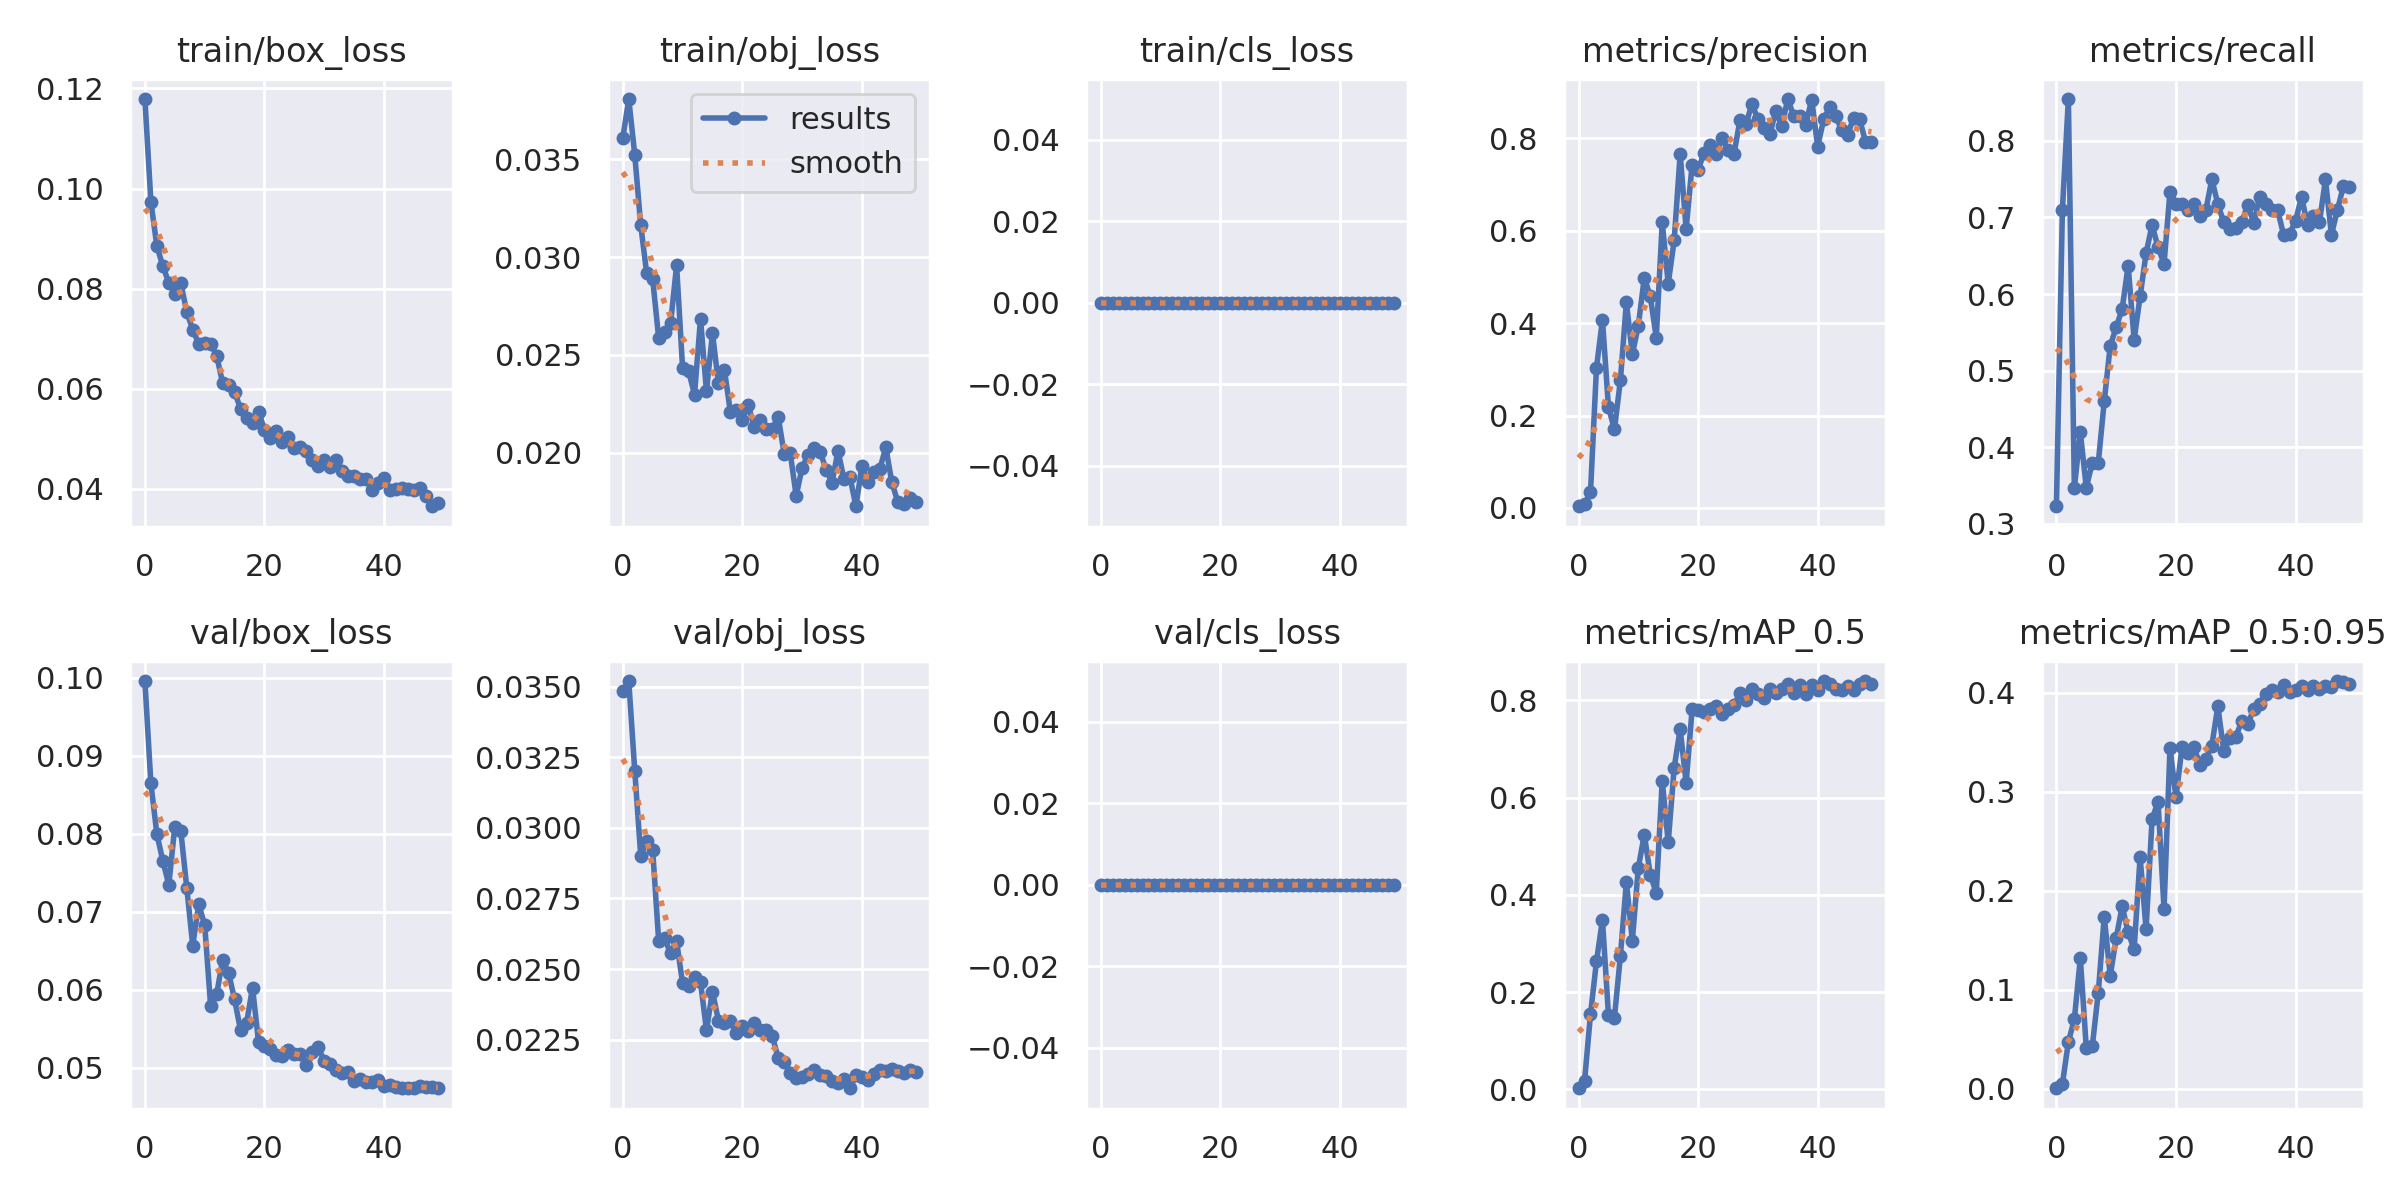

The data file committed next to this chart (first rows):
epoch, train/box_loss, train/obj_loss, train/cls_loss, metrics/precision, metrics/recall, metrics/mAP_0.5, metrics/mAP_0.5:0.95, val/box_loss, val/obj_loss, val/cls_loss, x/lr0, x/lr1, x/lr2
0, 0.1179, 0.03608, 0, 0.003509, 0.3226, 0.002355, 0.0004504, 0.0996, 0.03485, 0, 0.0838, 0.0018, 0.0018
1, 0.09735, 0.03809, 0, 0.007719, 0.7097, 0.01643, 0.004563, 0.08646, 0.0352, 0, 0.06663, 0.003627, 0.003627
2, 0.08851, 0.03524, 0, 0.03373, 0.8548, 0.1542, 0.04718, 0.07998, 0.03202, 0, 0.04938, 0.005378, 0.005378
3, 0.0845, 0.03164, 0, 0.3031, 0.3468, 0.2631, 0.06999, 0.07652, 0.02901, 0, 0.03205, 0.007055, 0.007055
4, 0.08118, 0.02916, 0, 0.4076, 0.4194, 0.3488, 0.1318, 0.07347, 0.02954, 0, 0.01466, 0.008655, 0.008655
5, 0.07898, 0.02887, 0, 0.2188, 0.3468, 0.154, 0.04099, 0.08093, 0.02921, 0, 0.00901, 0.00901, 0.00901
6, 0.08113, 0.02587, 0, 0.1699, 0.3796, 0.1472, 0.04278, 0.0804, 0.026, 0, 0.00901, 0.00901, 0.00901
7, 0.07532, 0.02619, 0, 0.2762, 0.379, 0.2739, 0.09695, 0.07309, 0.02609, 0, 0.008812, 0.008812, 0.008812
8, 0.07184, 0.02662, 0, 0.4452, 0.4597, 0.4263, 0.1737, 0.06567, 0.02555, 0, 0.008614, 0.008614, 0.008614
9, 0.06897, 0.02958, 0, 0.3327, 0.5323, 0.3061, 0.1141, 0.07096, 0.02598, 0, 0.008416, 0.008416, 0.008416
10, 0.06921, 0.02434, 0, 0.3946, 0.5565, 0.4557, 0.1519, 0.0683, 0.0245, 0, 0.008218, 0.008218, 0.008218
11, 0.06894, 0.02417, 0, 0.4989, 0.5806, 0.5238, 0.1842, 0.05786, 0.02441, 0, 0.00802, 0.00802, 0.00802
12, 0.06663, 0.02297, 0, 0.458, 0.6371, 0.4415, 0.1578, 0.05939, 0.02472, 0, 0.007822, 0.007822, 0.007822
13, 0.06115, 0.02685, 0, 0.3688, 0.5403, 0.4039, 0.1409, 0.06386, 0.02454, 0, 0.007624, 0.007624, 0.007624
14, 0.06082, 0.02313, 0, 0.6183, 0.5968, 0.6344, 0.2341, 0.06216, 0.02283, 0, 0.007426, 0.007426, 0.007426
15, 0.05934, 0.02611, 0, 0.4854, 0.6532, 0.5079, 0.161, 0.05876, 0.0242, 0, 0.007228, 0.007228, 0.007228
16, 0.05602, 0.02355, 0, 0.5799, 0.6902, 0.6617, 0.2721, 0.05479, 0.02318, 0, 0.00703, 0.00703, 0.00703
17, 0.0541, 0.02424, 0, 0.7666, 0.6613, 0.7409, 0.2899, 0.05568, 0.02308, 0, 0.006832, 0.006832, 0.006832
18, 0.05309, 0.02207, 0, 0.6039, 0.6393, 0.6299, 0.1814, 0.06028, 0.02317, 0, 0.006634, 0.006634, 0.006634
19, 0.05541, 0.02217, 0, 0.7437, 0.7339, 0.7819, 0.3445, 0.05332, 0.02275, 0, 0.006436, 0.006436, 0.006436
20, 0.05185, 0.02166, 0, 0.7324, 0.7177, 0.7794, 0.2941, 0.05273, 0.02299, 0, 0.006238, 0.006238, 0.006238
21, 0.05015, 0.02242, 0, 0.7689, 0.7177, 0.7758, 0.3446, 0.05243, 0.0228, 0, 0.00604, 0.00604, 0.00604
22, 0.05157, 0.0213, 0, 0.7857, 0.7097, 0.7811, 0.3391, 0.05157, 0.02309, 0, 0.005842, 0.005842, 0.005842
23, 0.04945, 0.02165, 0, 0.7673, 0.718, 0.7881, 0.345, 0.05153, 0.02285, 0, 0.005644, 0.005644, 0.005644
24, 0.05042, 0.02118, 0, 0.8014, 0.7016, 0.7726, 0.3272, 0.05227, 0.02282, 0, 0.005446, 0.005446, 0.005446
25, 0.04809, 0.02123, 0, 0.7745, 0.7097, 0.7821, 0.3332, 0.05176, 0.02262, 0, 0.005248, 0.005248, 0.005248
26, 0.04842, 0.02182, 0, 0.7661, 0.75, 0.7898, 0.3465, 0.0517, 0.02185, 0, 0.00505, 0.00505, 0.00505
27, 0.04757, 0.01992, 0, 0.8396, 0.7175, 0.8146, 0.3863, 0.05034, 0.02172, 0, 0.004852, 0.004852, 0.004852
28, 0.04587, 0.01998, 0, 0.8304, 0.6935, 0.8008, 0.341, 0.05197, 0.02131, 0, 0.004654, 0.004654, 0.004654
29, 0.04451, 0.01779, 0, 0.8749, 0.6855, 0.8223, 0.3537, 0.05263, 0.02114, 0, 0.004456, 0.004456, 0.004456
30, 0.04581, 0.01922, 0, 0.8418, 0.6868, 0.8138, 0.3555, 0.0508, 0.02117, 0, 0.004258, 0.004258, 0.004258
31, 0.04431, 0.0199, 0, 0.8231, 0.6935, 0.8055, 0.371, 0.05046, 0.02127, 0, 0.00406, 0.00406, 0.00406
32, 0.04584, 0.02023, 0, 0.8089, 0.7168, 0.8238, 0.3681, 0.04972, 0.02141, 0, 0.003862, 0.003862, 0.003862
33, 0.04352, 0.02005, 0, 0.8598, 0.6926, 0.815, 0.3833, 0.04931, 0.02125, 0, 0.003664, 0.003664, 0.003664
34, 0.04263, 0.01913, 0, 0.826, 0.7273, 0.823, 0.3884, 0.04948, 0.0212, 0, 0.003466, 0.003466, 0.003466
35, 0.0426, 0.01847, 0, 0.8855, 0.7177, 0.8326, 0.3986, 0.04828, 0.02102, 0, 0.003268, 0.003268, 0.003268
36, 0.04199, 0.02009, 0, 0.8484, 0.7097, 0.8153, 0.4027, 0.0486, 0.02096, 0, 0.00307, 0.00307, 0.00307
37, 0.04199, 0.01864, 0, 0.8495, 0.7097, 0.8319, 0.4005, 0.04818, 0.02111, 0, 0.002872, 0.002872, 0.002872
38, 0.03987, 0.01874, 0, 0.8294, 0.6774, 0.8134, 0.4075, 0.04812, 0.02078, 0, 0.002674, 0.002674, 0.002674
39, 0.04114, 0.01725, 0, 0.8844, 0.679, 0.832, 0.4008, 0.04845, 0.02124, 0, 0.002476, 0.002476, 0.002476
40, 0.0422, 0.01931, 0, 0.7822, 0.6953, 0.8222, 0.4028, 0.04761, 0.02117, 0, 0.002278, 0.002278, 0.002278
41, 0.03978, 0.01848, 0, 0.8414, 0.7272, 0.8396, 0.4065, 0.04775, 0.02107, 0, 0.00208, 0.00208, 0.00208
42, 0.04005, 0.01898, 0, 0.8682, 0.6904, 0.8338, 0.403, 0.04756, 0.02128, 0, 0.001882, 0.001882, 0.001882
43, 0.04023, 0.01917, 0, 0.8484, 0.7016, 0.8234, 0.4065, 0.04745, 0.02141, 0, 0.001684, 0.001684, 0.001684
44, 0.03994, 0.02027, 0, 0.8194, 0.6935, 0.8209, 0.4039, 0.04743, 0.02137, 0, 0.001486, 0.001486, 0.001486
45, 0.03985, 0.01848, 0, 0.8079, 0.75, 0.8295, 0.4069, 0.04736, 0.02145, 0, 0.001288, 0.001288, 0.001288
46, 0.04015, 0.01747, 0, 0.8444, 0.6774, 0.8213, 0.4053, 0.04763, 0.0214, 0, 0.00109, 0.00109, 0.00109
47, 0.03861, 0.01738, 0, 0.8426, 0.7097, 0.8343, 0.4117, 0.0475, 0.02133, 0, 0.000892, 0.000892, 0.000892
48, 0.03655, 0.01766, 0, 0.7929, 0.741, 0.8396, 0.4106, 0.0475, 0.02143, 0, 0.000694, 0.000694, 0.000694
49, 0.03726, 0.01749, 0, 0.7927, 0.7402, 0.8344, 0.409, 0.04742, 0.02135, 0, 0.000496, 0.000496, 0.000496
